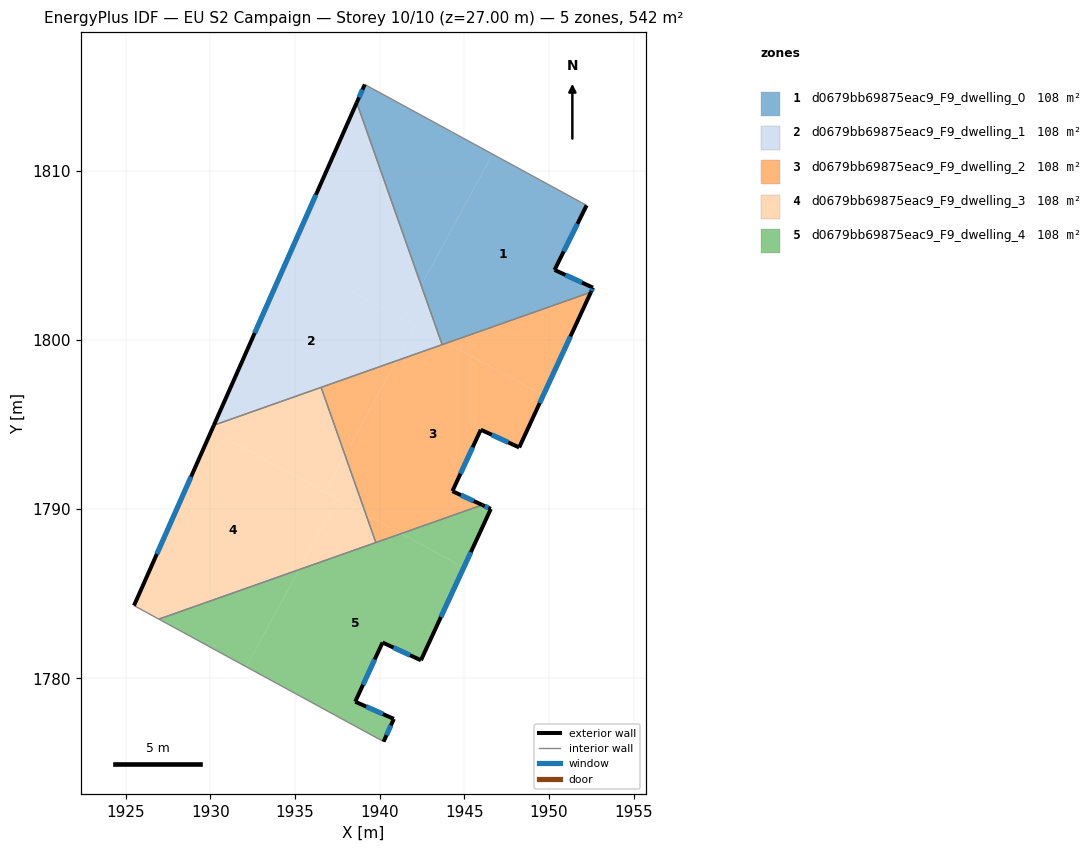
=== STOREY PLAN SPEC (per zone: floor XY polygon, exterior-wall plan segments, windows/doors) ===
zone 1: d0679bb69875eac9_F9_dwelling_0  (108.4 m²)
  floor: (1951.93, 1808.11) (1952.22, 1807.95) (1950.33, 1804.13) (1952.59, 1803.09) (1952.47, 1802.82) (1943.97, 1799.82) (1943.57, 1800.04) (1942.45, 1803.22) (1946.67, 1810.97)
  floor: (1943.97, 1799.82) (1943.69, 1799.72) (1943.57, 1800.04)
  floor: (1946.67, 1810.97) (1942.45, 1803.22) (1938.64, 1814.02) (1939.11, 1815.09)
  exterior wall: (1939.11, 1815.09) – (1938.64, 1814.02)  [1.2 m]
    window: (1938.98, 1814.78) – (1938.78, 1814.32)  [0.6 m²]
  exterior wall: (1950.33, 1804.13) – (1952.22, 1807.95)  [4.3 m]
    window: (1950.87, 1805.22) – (1951.68, 1806.86)  [2.3 m²]
  exterior wall: (1952.59, 1803.09) – (1950.33, 1804.13)  [2.5 m]
    window: (1951.95, 1803.39) – (1950.97, 1803.83)  [1.4 m²]
  exterior wall: (1952.47, 1802.82) – (1952.59, 1803.09)  [0.3 m]
    window: (1952.51, 1802.90) – (1952.56, 1803.01)  [0.2 m²]
  interior walls: 4
zone 2: d0679bb69875eac9_F9_dwelling_1  (108.4 m²)
  floor: (1942.10, 1800.84) (1940.98, 1798.76) (1930.20, 1794.96) (1934.61, 1804.92)
  floor: (1938.64, 1814.02) (1942.45, 1803.22) (1941.37, 1801.24) (1934.61, 1804.91)
  floor: (1942.45, 1803.22) (1943.57, 1800.04) (1941.37, 1801.24)
  floor: (1943.57, 1800.04) (1943.69, 1799.72) (1940.98, 1798.76) (1942.10, 1800.84)
  exterior wall: (1938.64, 1814.02) – (1930.20, 1794.96)  [20.8 m]
    window: (1936.23, 1808.57) – (1932.61, 1800.40)  [11.5 m²]
  interior walls: 3
zone 3: d0679bb69875eac9_F9_dwelling_2  (108.4 m²)
  floor: (1949.66, 1796.72) (1948.24, 1793.65) (1945.97, 1794.70) (1944.29, 1791.06) (1946.06, 1790.25) (1941.26, 1788.56) (1939.19, 1789.69) (1937.95, 1793.20) (1940.98, 1798.76) (1943.97, 1799.82)
  floor: (1952.47, 1802.82) (1949.66, 1796.72) (1943.97, 1799.82)
  floor: (1941.26, 1788.56) (1939.77, 1788.03) (1939.19, 1789.68)
  floor: (1940.98, 1798.76) (1937.95, 1793.20) (1936.54, 1797.20)
  exterior wall: (1948.24, 1793.65) – (1952.47, 1802.82)  [10.1 m]
    window: (1949.45, 1796.27) – (1951.26, 1800.20)  [5.6 m²]
  exterior wall: (1945.97, 1794.70) – (1948.24, 1793.65)  [2.5 m]
    window: (1946.62, 1794.40) – (1947.59, 1793.95)  [1.4 m²]
  exterior wall: (1944.29, 1791.06) – (1945.97, 1794.70)  [4.0 m]
    window: (1944.77, 1792.10) – (1945.49, 1793.66)  [2.2 m²]
  exterior wall: (1946.06, 1790.25) – (1944.29, 1791.06)  [1.9 m]
    window: (1945.55, 1790.48) – (1944.80, 1790.83)  [1.1 m²]
  interior walls: 4
zone 4: d0679bb69875eac9_F9_dwelling_3  (108.4 m²)
  floor: (1937.51, 1790.60) (1935.24, 1786.43) (1926.95, 1783.51) (1925.48, 1784.31) (1930.06, 1794.65)
  floor: (1936.54, 1797.20) (1937.95, 1793.20) (1936.76, 1791.01) (1930.06, 1794.65) (1930.20, 1794.96)
  floor: (1937.95, 1793.20) (1939.19, 1789.69) (1936.76, 1791.01)
  floor: (1939.19, 1789.68) (1939.77, 1788.03) (1935.24, 1786.43) (1937.51, 1790.60)
  exterior wall: (1930.20, 1794.96) – (1925.48, 1784.31)  [11.7 m]
    window: (1928.85, 1791.92) – (1926.83, 1787.35)  [6.4 m²]
  interior walls: 4
zone 5: d0679bb69875eac9_F9_dwelling_4  (108.4 m²)
  floor: (1944.96, 1786.54) (1942.43, 1781.08) (1940.16, 1782.12) (1938.55, 1778.63) (1940.83, 1777.61) (1940.23, 1776.27) (1932.11, 1780.69) (1935.24, 1786.43) (1941.26, 1788.56)
  floor: (1935.24, 1786.43) (1932.11, 1780.69) (1926.95, 1783.51)
  floor: (1946.56, 1790.02) (1944.96, 1786.54) (1941.26, 1788.56) (1946.06, 1790.25)
  exterior wall: (1938.55, 1778.63) – (1940.16, 1782.12)  [3.8 m]
    window: (1939.01, 1779.63) – (1939.70, 1781.13)  [2.1 m²]
  exterior wall: (1940.83, 1777.61) – (1938.55, 1778.63)  [2.5 m]
    window: (1940.18, 1777.90) – (1939.20, 1778.34)  [1.4 m²]
  exterior wall: (1940.23, 1776.27) – (1940.83, 1777.61)  [1.5 m]
    window: (1940.40, 1776.65) – (1940.66, 1777.23)  [0.8 m²]
  exterior wall: (1946.56, 1790.02) – (1946.06, 1790.25)  [0.6 m]
    window: (1946.42, 1790.08) – (1946.20, 1790.18)  [0.3 m²]
  exterior wall: (1942.43, 1781.08) – (1946.56, 1790.02)  [9.8 m]
    window: (1943.61, 1783.63) – (1945.38, 1787.46)  [5.4 m²]
  exterior wall: (1940.16, 1782.12) – (1942.43, 1781.08)  [2.5 m]
    window: (1940.81, 1781.82) – (1941.78, 1781.38)  [1.4 m²]
  interior walls: 3

=== DERIVED (storey summary) ===
Building: EU S2 Campaign
Storey: 10 of 10  (floor level z = 27.00 m)
Storey gross floor area: 542.1 m²
Zones on this storey: 5
  - d0679bb69875eac9_F9_dwelling_0: floor 108.4 m²; exterior wall 8.2 m (24.7 m²); 4 window(s) 4.5 m²; WWR 18.4%
  - d0679bb69875eac9_F9_dwelling_1: floor 108.4 m²; exterior wall 20.8 m (62.5 m²); 1 window(s) 11.5 m²; WWR 18.4%
  - d0679bb69875eac9_F9_dwelling_2: floor 108.4 m²; exterior wall 18.5 m (55.6 m²); 4 window(s) 10.2 m²; WWR 18.4%
  - d0679bb69875eac9_F9_dwelling_3: floor 108.4 m²; exterior wall 11.7 m (35.0 m²); 1 window(s) 6.4 m²; WWR 18.4%
  - d0679bb69875eac9_F9_dwelling_4: floor 108.4 m²; exterior wall 20.7 m (62.2 m²); 6 window(s) 11.4 m²; WWR 18.4%
Zone adjacency (shared interzone walls):
  - d0679bb69875eac9_F9_dwelling_0 ↔ d0679bb69875eac9_F9_dwelling_1
  - d0679bb69875eac9_F9_dwelling_0 ↔ d0679bb69875eac9_F9_dwelling_2
  - d0679bb69875eac9_F9_dwelling_1 ↔ d0679bb69875eac9_F9_dwelling_2
  - d0679bb69875eac9_F9_dwelling_1 ↔ d0679bb69875eac9_F9_dwelling_3
  - d0679bb69875eac9_F9_dwelling_2 ↔ d0679bb69875eac9_F9_dwelling_3
  - d0679bb69875eac9_F9_dwelling_2 ↔ d0679bb69875eac9_F9_dwelling_4
  - d0679bb69875eac9_F9_dwelling_3 ↔ d0679bb69875eac9_F9_dwelling_4